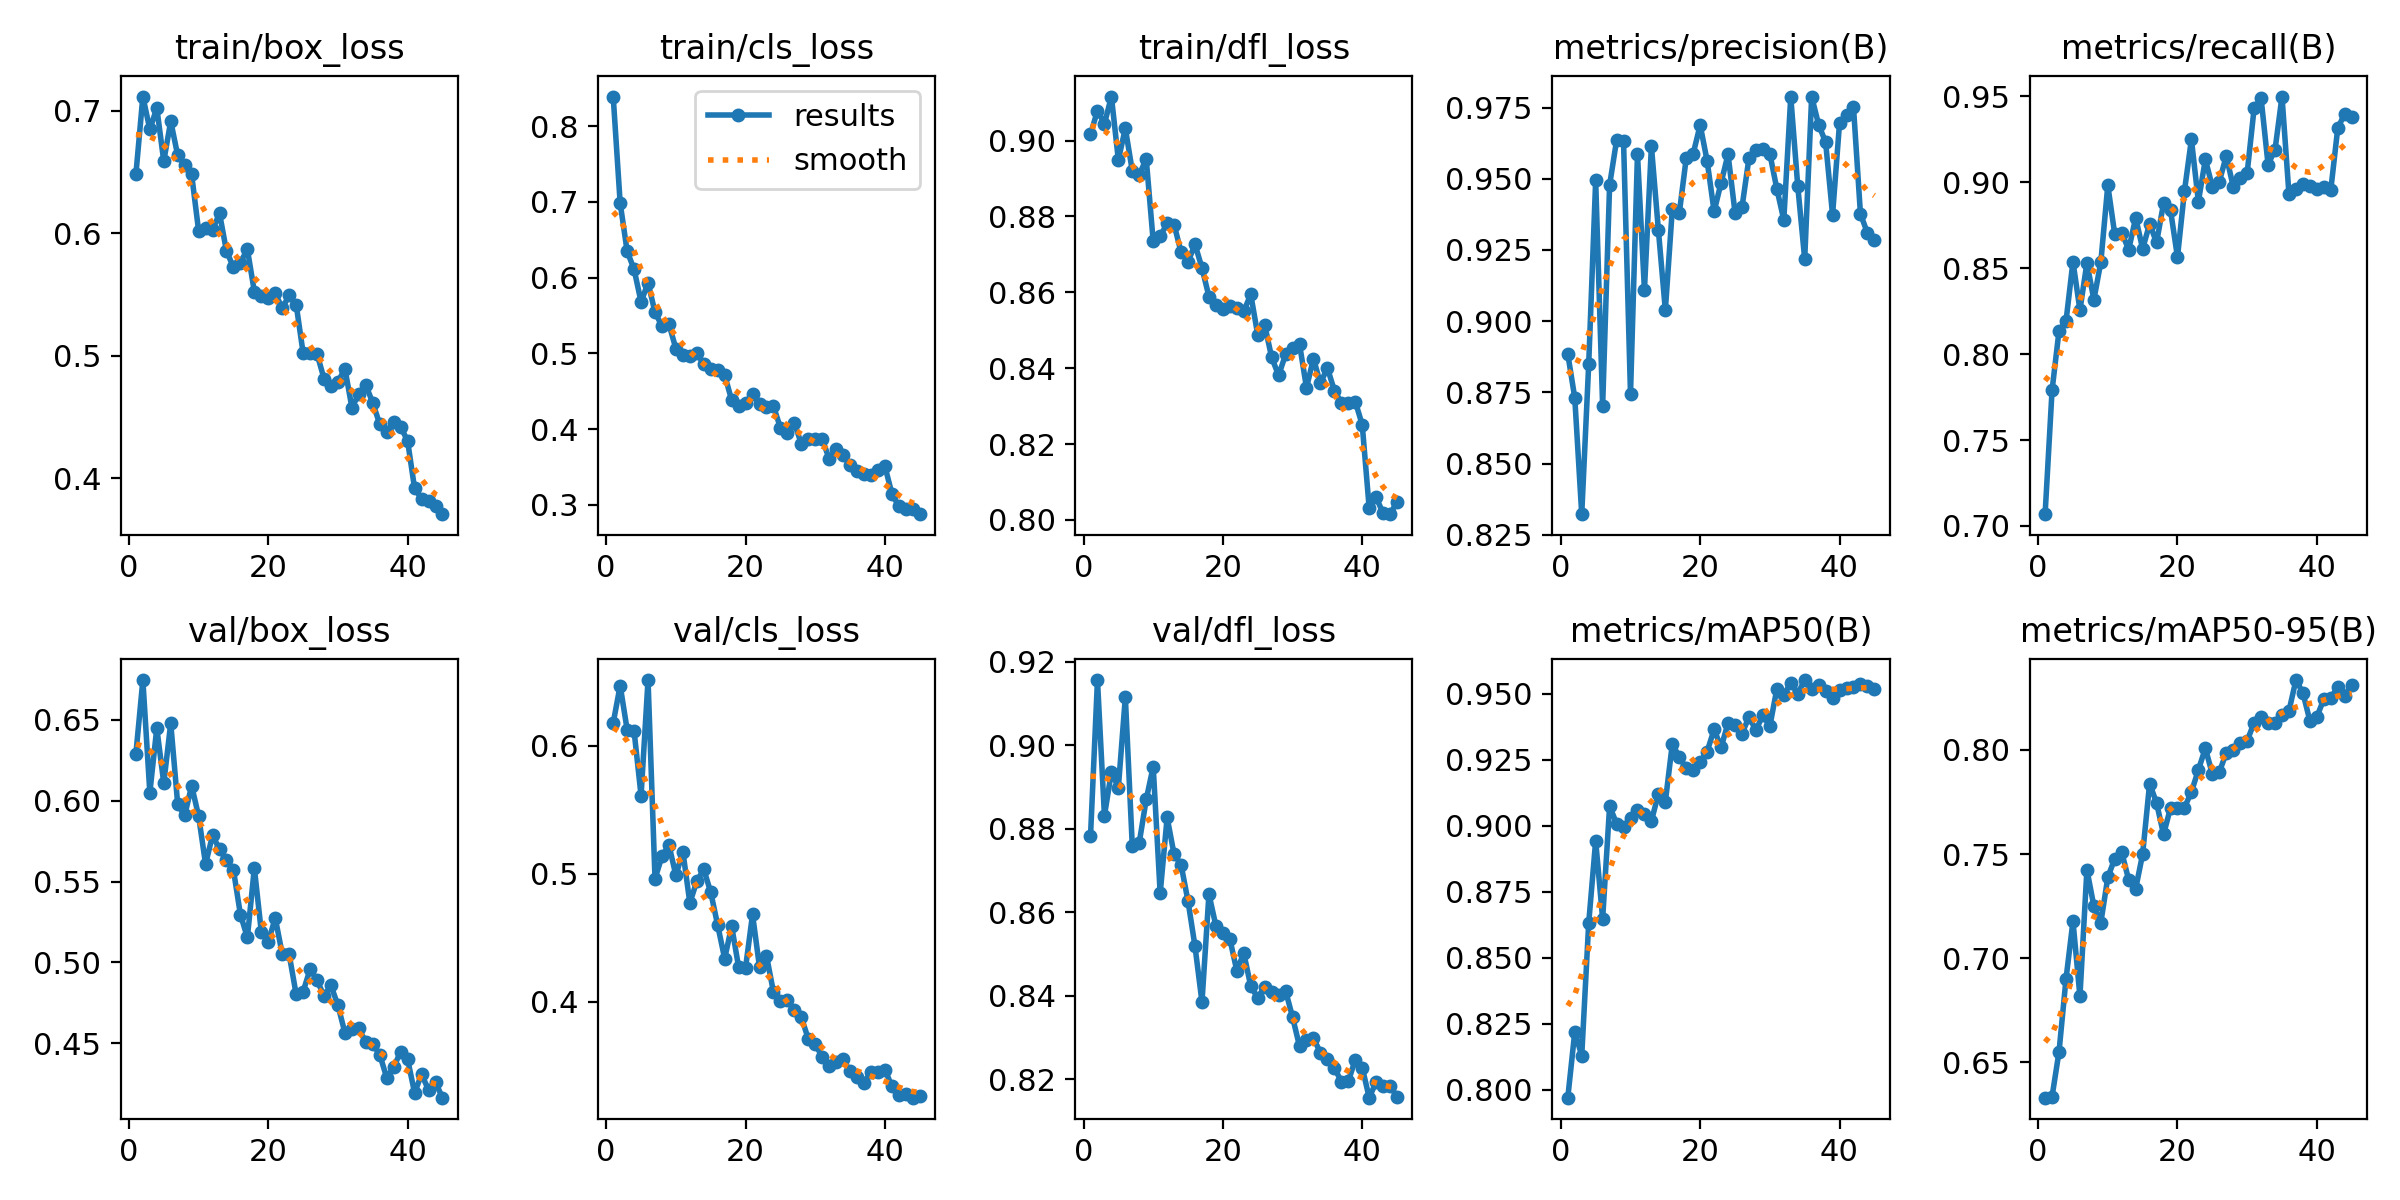

The file beside this chart, header and first rows:
epoch, time, train/box_loss, train/cls_loss, train/dfl_loss, metrics/precision(B), metrics/recall(B), metrics/mAP50(B), metrics/mAP50-95(B), val/box_loss, val/cls_loss, val/dfl_loss, lr/pg0, lr/pg1, lr/pg2
1, 12.21, 0.6481, 0.8392, 0.9016, 0.8884, 0.7069, 0.7969, 0.6331, 0.6289, 0.6179, 0.8781, 0.0005475, 0.0005475, 0.0005475
2, 21.97, 0.7116, 0.6985, 0.9079, 0.8731, 0.779, 0.8218, 0.6336, 0.6746, 0.6471, 0.9156, 0.001102, 0.001102, 0.001102
3, 31.5, 0.6847, 0.6351, 0.9044, 0.8322, 0.8135, 0.8128, 0.6552, 0.6049, 0.6127, 0.8831, 0.001652, 0.001652, 0.001652
4, 40.95, 0.7023, 0.611, 0.9116, 0.8849, 0.8191, 0.8631, 0.69, 0.6449, 0.6115, 0.8935, 0.001652, 0.001652, 0.001652
5, 50.17, 0.6589, 0.5679, 0.8949, 0.9494, 0.8538, 0.8943, 0.7178, 0.6108, 0.5612, 0.8898, 0.001641, 0.001641, 0.001641
6, 59.44, 0.6915, 0.5933, 0.9032, 0.8702, 0.8255, 0.8648, 0.6817, 0.6479, 0.6514, 0.9115, 0.001626, 0.001626, 0.001626
7, 68.65, 0.6636, 0.5544, 0.892, 0.9477, 0.853, 0.9074, 0.7425, 0.5977, 0.4962, 0.8758, 0.001608, 0.001608, 0.001608
8, 77.96, 0.6554, 0.5361, 0.891, 0.9635, 0.8317, 0.9009, 0.725, 0.5908, 0.5137, 0.8767, 0.001588, 0.001588, 0.001588
9, 87.14, 0.648, 0.5387, 0.8952, 0.9632, 0.8536, 0.8995, 0.7171, 0.6092, 0.5225, 0.887, 0.001564, 0.001564, 0.001564
10, 96.58, 0.6021, 0.5063, 0.8734, 0.8743, 0.8982, 0.9029, 0.7388, 0.5905, 0.4988, 0.8948, 0.001537, 0.001537, 0.001537
11, 105.8, 0.6047, 0.4974, 0.8747, 0.9587, 0.8696, 0.9058, 0.7478, 0.5608, 0.5175, 0.8645, 0.001508, 0.001508, 0.001508
12, 115.2, 0.6026, 0.4968, 0.8782, 0.9109, 0.8705, 0.9046, 0.7509, 0.5786, 0.4773, 0.8827, 0.001476, 0.001476, 0.001476
13, 124.5, 0.6163, 0.5005, 0.8779, 0.9614, 0.8608, 0.9018, 0.7376, 0.57, 0.4943, 0.8738, 0.001441, 0.001441, 0.001441
14, 134.1, 0.5855, 0.4857, 0.8705, 0.932, 0.8793, 0.9121, 0.7334, 0.563, 0.5035, 0.8713, 0.001404, 0.001404, 0.001404
15, 143.5, 0.5724, 0.4793, 0.8681, 0.9038, 0.8613, 0.9091, 0.75, 0.5571, 0.4856, 0.8626, 0.001365, 0.001365, 0.001365
16, 152.9, 0.5761, 0.4779, 0.8726, 0.9394, 0.8757, 0.931, 0.7839, 0.5296, 0.4598, 0.8518, 0.001323, 0.001323, 0.001323
17, 162.3, 0.587, 0.4716, 0.8664, 0.9379, 0.865, 0.9261, 0.7745, 0.5154, 0.4338, 0.8385, 0.00128, 0.00128, 0.00128
18, 171.7, 0.5524, 0.4383, 0.8589, 0.9573, 0.8877, 0.9218, 0.7594, 0.5583, 0.4592, 0.8643, 0.001235, 0.001235, 0.001235
19, 181, 0.5486, 0.4305, 0.8568, 0.9588, 0.8837, 0.9211, 0.7722, 0.5189, 0.4273, 0.8567, 0.001188, 0.001188, 0.001188
20, 190.5, 0.5471, 0.434, 0.8555, 0.9689, 0.8564, 0.9243, 0.7723, 0.5127, 0.4269, 0.855, 0.00114, 0.00114, 0.00114
21, 200, 0.5511, 0.4462, 0.8564, 0.9562, 0.8949, 0.9282, 0.7723, 0.5275, 0.4683, 0.8536, 0.001091, 0.001091, 0.001091
22, 209.5, 0.5389, 0.433, 0.856, 0.9385, 0.9249, 0.9365, 0.7798, 0.5053, 0.4271, 0.846, 0.001041, 0.001041, 0.001041
23, 219, 0.5494, 0.429, 0.855, 0.9486, 0.8887, 0.9297, 0.7904, 0.5049, 0.4361, 0.8502, 0.0009897, 0.0009897, 0.0009897
24, 228.7, 0.5419, 0.4305, 0.8595, 0.9586, 0.9133, 0.939, 0.8008, 0.4802, 0.4077, 0.8423, 0.000938, 0.000938, 0.000938
25, 238.3, 0.5023, 0.4017, 0.8488, 0.9381, 0.8974, 0.9382, 0.7884, 0.4819, 0.4004, 0.8395, 0.0008858, 0.0008858, 0.0008858
26, 247.8, 0.5025, 0.395, 0.8514, 0.9399, 0.9003, 0.935, 0.7893, 0.4957, 0.4012, 0.8422, 0.0008335, 0.0008335, 0.0008335
27, 257.2, 0.5016, 0.4084, 0.8428, 0.9572, 0.9153, 0.9412, 0.7986, 0.489, 0.3937, 0.8408, 0.0007812, 0.0007812, 0.0007812
28, 266.8, 0.4814, 0.3806, 0.8381, 0.9601, 0.8974, 0.9363, 0.7998, 0.4793, 0.3878, 0.8402, 0.000729, 0.000729, 0.000729
29, 276.4, 0.4756, 0.387, 0.8436, 0.9606, 0.9026, 0.9419, 0.8031, 0.4858, 0.3711, 0.8411, 0.0006773, 0.0006773, 0.0006773
30, 286, 0.4787, 0.3873, 0.8454, 0.9587, 0.9054, 0.9378, 0.8043, 0.4734, 0.3668, 0.8349, 0.0006262, 0.0006262, 0.0006262
31, 295.7, 0.4895, 0.3869, 0.8463, 0.9465, 0.943, 0.9519, 0.8131, 0.4565, 0.3571, 0.8279, 0.0005759, 0.0005759, 0.0005759
32, 305.3, 0.4578, 0.3606, 0.8348, 0.9355, 0.9488, 0.9497, 0.816, 0.4586, 0.3502, 0.8294, 0.0005267, 0.0005267, 0.0005267
33, 314.9, 0.4688, 0.3735, 0.8425, 0.9788, 0.9103, 0.9541, 0.8131, 0.4592, 0.3527, 0.8298, 0.0004786, 0.0004786, 0.0004786
34, 324.4, 0.476, 0.3656, 0.836, 0.9475, 0.9189, 0.9501, 0.813, 0.4507, 0.3551, 0.8264, 0.000432, 0.000432, 0.000432
35, 334.1, 0.4616, 0.3529, 0.8401, 0.9218, 0.9498, 0.9553, 0.817, 0.4496, 0.3457, 0.8248, 0.0003869, 0.0003869, 0.0003869
36, 343.8, 0.4441, 0.3451, 0.8341, 0.9788, 0.893, 0.9518, 0.8187, 0.4429, 0.3415, 0.8227, 0.0003436, 0.0003436, 0.0003436
37, 353.5, 0.4382, 0.3409, 0.8309, 0.9689, 0.8959, 0.9534, 0.8335, 0.4287, 0.337, 0.8194, 0.0003022, 0.0003022, 0.0003022
38, 363.1, 0.4457, 0.3401, 0.8309, 0.9629, 0.8991, 0.9511, 0.8274, 0.4356, 0.3453, 0.8195, 0.0002629, 0.0002629, 0.0002629
39, 372.7, 0.4422, 0.3466, 0.8312, 0.9374, 0.8976, 0.9484, 0.814, 0.4445, 0.345, 0.8246, 0.0002259, 0.0002259, 0.0002259
40, 382.6, 0.4304, 0.3508, 0.8251, 0.9695, 0.8961, 0.9515, 0.8159, 0.44, 0.3471, 0.8228, 0.0001913, 0.0001913, 0.0001913
41, 408.5, 0.3917, 0.3148, 0.8031, 0.9724, 0.8971, 0.9523, 0.8242, 0.4193, 0.334, 0.8156, 0.0001592, 0.0001592, 0.0001592
42, 417.9, 0.3834, 0.2979, 0.8059, 0.9752, 0.8954, 0.9526, 0.8247, 0.4308, 0.3276, 0.8193, 0.0001298, 0.0001298, 0.0001298
43, 427.6, 0.3815, 0.2942, 0.8018, 0.9377, 0.9314, 0.9538, 0.8302, 0.4212, 0.3277, 0.8184, 0.0001031, 0.0001031, 0.0001031
44, 437.1, 0.3775, 0.2945, 0.8015, 0.931, 0.9398, 0.9529, 0.826, 0.4258, 0.3251, 0.8184, 7.93425e-05, 7.93425e-05, 7.93425e-05
45, 446.8, 0.3707, 0.2878, 0.8048, 0.9285, 0.9381, 0.9517, 0.8313, 0.4164, 0.3268, 0.8157, 5.85474e-05, 5.85474e-05, 5.85474e-05
